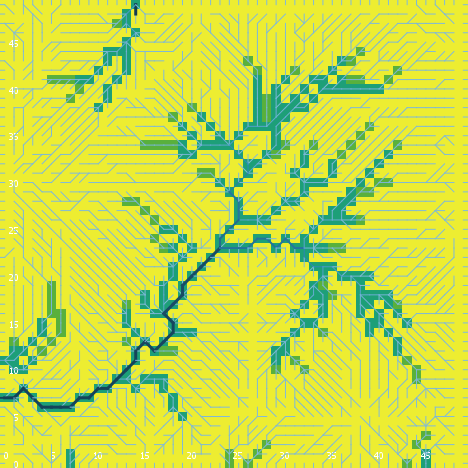

Source data for this figure (header and first rows):
export-world data (NetLogo 6.0.4)
land_05_withInitialEcologicalCommunity.n…
05/26/2020 11:33:54:565 +0100
RANDOM STATE
0 0 -1727483681 599 1.3059733461603085 f…
GLOBALS
min-pxcor, max-pxcor, min-pycor, max-pycor, perspective, subject, nextIndex, directed-links, ticks, display-mode, ecol_brushfrequencyinflection, ecol_brushfrequencyrate, ecol_grassfrequencyinflection, ecol_grassfrequencyrate, ecol_woodfrequencyinflection, ecol_woodfrequencyrate, elevationdistribution, elev_algorithm-style, elev_featureanglerange, elev_inversioniterations, elev_noise, elev_numdepressions, elev_numprotuberances, elev_numranges
0, 49, 0, 49, 0, nobody, 2600, "UNDIRECTED", -1, "cover type", 16.07, 0.08604, 2.006, 0.1045, 23.96, 0.05298, [15.920728247980017 29.634944982736506 6…, "C#", 26.83, 0.3648, 2.451, 10, 4, 44
TURTLES
who, color, heading, xcor, ycor, shape, label, label-color, breed, hidden?, size, pen-size, pen-mode, numpoints
0, 97, 0, 34, 49, "line half", "", 9.9, {breed flowholders}, false, 1, 1, "up", 
1, 115, 168, 47, 27, "default", "", 9.9, {breed flowholders}, true, 1, 1, "up", 
2, 25, 305, 3, 48, "default", "", 9.9, {breed flowholders}, true, 1, 1, "up", 
3, 15, 119, 30, 2, "default", "", 9.9, {breed flowholders}, true, 1, 1, "up", 
4, 75, 63, 1, 18, "default", "", 9.9, {breed flowholders}, true, 1, 1, "up", 
5, 125, 153, 45, 10, "default", "", 9.9, {breed flowholders}, true, 1, 1, "up", 
6, 25, 341, 26, 8, "default", "", 9.9, {breed flowholders}, true, 1, 1, "up", 
7, 135, 291, 13, 42, "default", "", 9.9, {breed flowholders}, true, 1, 1, "up", 
8, 35, 39, 9, 43, "default", "", 9.9, {breed flowholders}, true, 1, 1, "up", 
9, 125, 14, 46, 48, "default", "", 9.9, {breed flowholders}, true, 1, 1, "up", 
10, 15, 303, 31, 16, "default", "", 9.9, {breed flowholders}, true, 1, 1, "up", 
11, 97, 0, 33, 49, "line half", "", 9.9, {breed flowholders}, false, 1, 1, "up", 
12, 97, 270, 0, 33, "line half", "", 9.9, {breed flowholders}, false, 1, 1, "up", 
13, 135, 199, 22, 2, "default", "", 9.9, {breed flowholders}, true, 1, 1, "up", 
14, 55, 18, 11, 19, "default", "", 9.9, {breed flowholders}, true, 1, 1, "up", 
15, 45, 266, 30, 24, "default", "", 9.9, {breed flowholders}, true, 1, 1, "up", 
16, 115, 20, 15, 10, "default", "", 9.9, {breed flowholders}, true, 1, 1, "up", 
17, 97, 270, 0, 30, "line half", "", 9.9, {breed flowholders}, false, 1, 1, "up", 
18, 75, 167, 17, 17, "default", "", 9.9, {breed flowholders}, true, 1, 1, "up", 
19, 115, 237, 36, 35, "default", "", 9.9, {breed flowholders}, true, 1, 1, "up", 
20, 65, 358, 16, 16, "default", "", 9.9, {breed flowholders}, true, 1, 1, "up", 
21, 125, 41, 45, 11, "default", "", 9.9, {breed flowholders}, true, 1, 1, "up", 
22, 65, 74, 21, 31, "default", "", 9.9, {breed flowholders}, true, 1, 1, "up", 
23, 135, 194, 24, 21, "default", "", 9.9, {breed flowholders}, true, 1, 1, "up", 
24, 97, 270, 0, 23, "line half", "", 9.9, {breed flowholders}, false, 1, 1, "up", 
25, 55, 288, 33, 39, "default", "", 9.9, {breed flowholders}, true, 1, 1, "up", 
26, 5, 168, 44, 25, "default", "", 9.9, {breed flowholders}, true, 1, 1, "up", 
27, 85, 46, 40, 48, "default", "", 9.9, {breed flowholders}, true, 1, 1, "up", 
28, 25, 10, 47, 11, "default", "", 9.9, {breed flowholders}, true, 1, 1, "up", 
29, 105, 185, 43, 28, "default", "", 9.9, {breed flowholders}, true, 1, 1, "up", 
30, 115, 169, 21, 25, "default", "", 9.9, {breed flowholders}, true, 1, 1, "up", 
31, 25, 102, 18, 13, "default", "", 9.9, {breed flowholders}, true, 1, 1, "up", 
32, 65, 310, 32, 4, "default", "", 9.9, {breed flowholders}, true, 1, 1, "up", 
33, 85, 87, 10, 32, "default", "", 9.9, {breed flowholders}, true, 1, 1, "up", 
34, 125, 146, 4, 6, "default", "", 9.9, {breed flowholders}, true, 1, 1, "up", 
35, 15, 130, 34, 45, "default", "", 9.9, {breed flowholders}, true, 1, 1, "up", 
36, 125, 73, 40, 14, "default", "", 9.9, {breed flowholders}, true, 1, 1, "up", 
37, 65, 237, 47, 10, "default", "", 9.9, {breed flowholders}, true, 1, 1, "up", 
38, 75, 318, 23, 19, "default", "", 9.9, {breed flowholders}, true, 1, 1, "up", 
39, 45, 70, 46, 42, "default", "", 9.9, {breed flowholders}, true, 1, 1, "up", 
40, 45, 194, 4, 21, "default", "", 9.9, {breed flowholders}, true, 1, 1, "up", 
41, 115, 110, 24, 13, "default", "", 9.9, {breed flowholders}, true, 1, 1, "up", 
42, 97, 0, 25, 49, "line half", "", 9.9, {breed flowholders}, false, 1, 1, "up", 
43, 35, 290, 8, 23, "default", "", 9.9, {breed flowholders}, true, 1, 1, "up", 
44, 115, 340, 16, 36, "default", "", 9.9, {breed flowholders}, true, 1, 1, "up", 
45, 105, 147, 16, 11, "default", "", 9.9, {breed flowholders}, true, 1, 1, "up", 
46, 35, 296, 15, 27, "default", "", 9.9, {breed flowholders}, true, 1, 1, "up", 
47, 45, 323, 19, 48, "default", "", 9.9, {breed flowholders}, true, 1, 1, "up", 
48, 65, 305, 4, 18, "default", "", 9.9, {breed flowholders}, true, 1, 1, "up", 
49, 35, 49, 25, 41, "default", "", 9.9, {breed flowholders}, true, 1, 1, "up", 
50, 15, 10, 16, 7, "default", "", 9.9, {breed flowholders}, true, 1, 1, "up", 
... 11,598 more rows
